Run: headless pygame with SDL's dummy video driver; simulated clock (each Clock.tick advances the game by its frame time, no real sleeping); random seed 0; keys injected as events and as key.get_pressed() state; mouse plan: one left click at the window centre at the start of phase 2, then a move to the lower-right quarter at the start of phase 3.
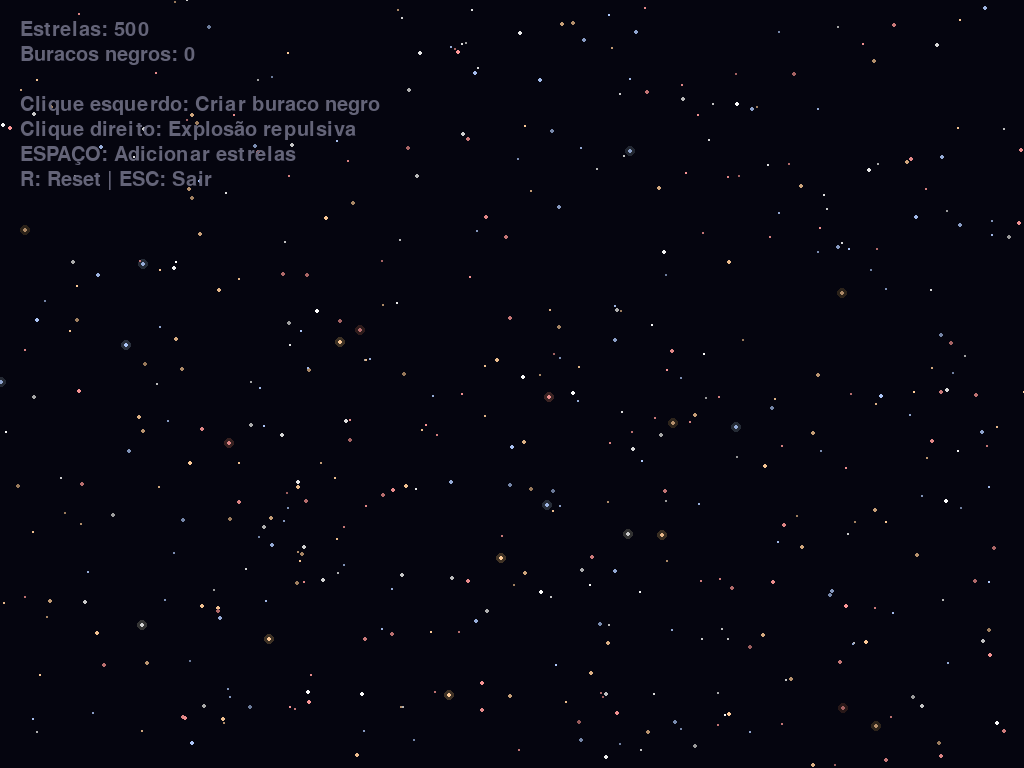
Frame 1 of 4 · flips 1–60 · no input
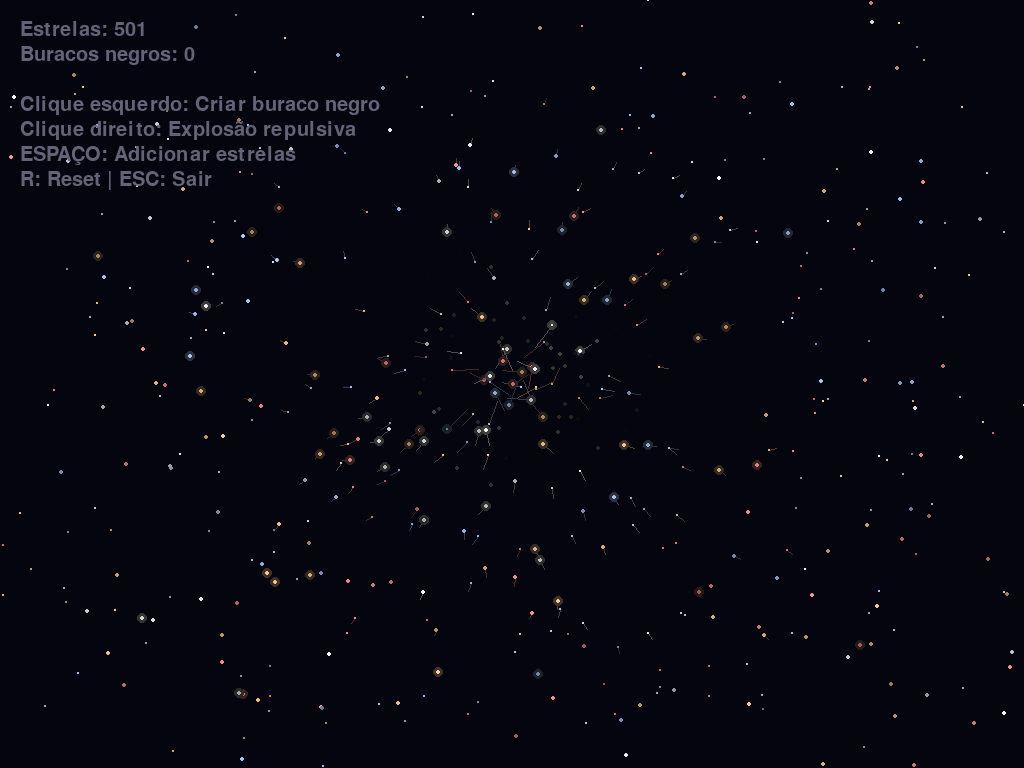
Frame 2 of 4 · flips 61–180 · clicked the window centre · tapped SPACE, RETURN · held RIGHT (→), D
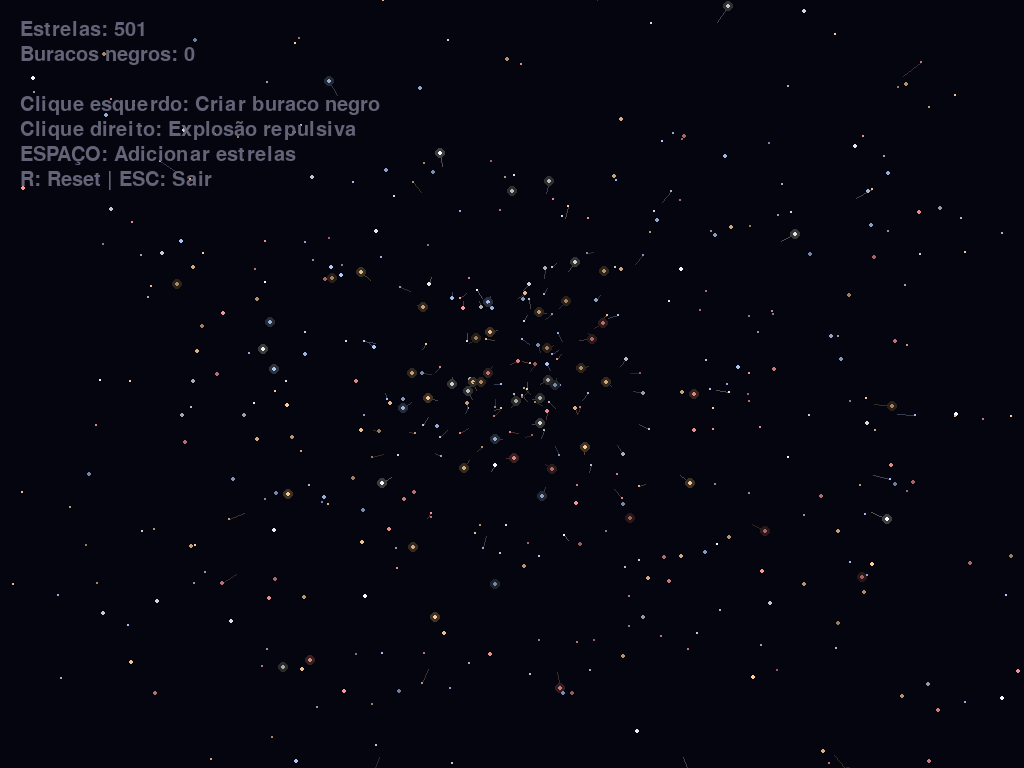
Frame 3 of 4 · flips 181–300 · moved the mouse to the lower-right quarter · held DOWN (↓), S
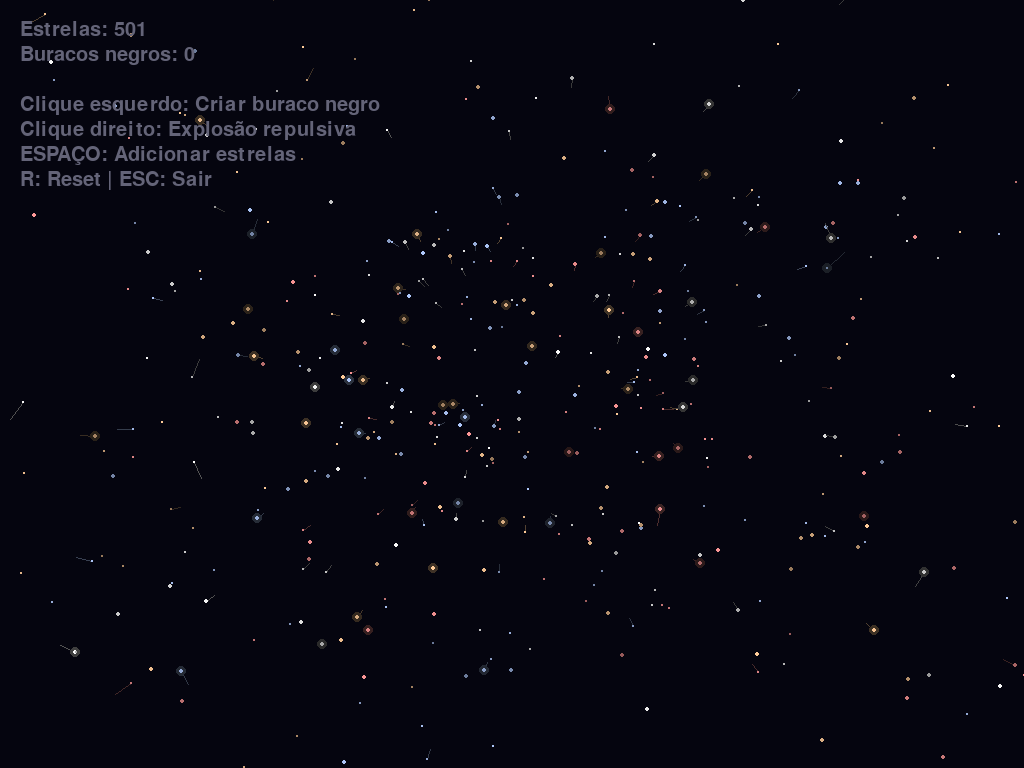
Frame 4 of 4 · flips 301–420 · held LEFT (←), A, UP (↑), W

The pygame program that drew these frames:

import pygame
import math
import random

pygame.init()

screen = pygame.display.set_mode((0, 0), pygame.FULLSCREEN)
W, H = screen.get_width(), screen.get_height()
clock = pygame.time.Clock()

# Criar estrelas/astros: [x, y, vx, vy, massa, cor, raio]
NUM_STARS = 500


def create_star():
    x = random.randint(0, W)
    y = random.randint(0, H)
    mass = random.uniform(1, 3)
    brightness = random.randint(150, 255)
    color = random.choice([
        (brightness, brightness, brightness),           # branca
        (brightness, brightness * 0.8, brightness * 0.6),  # amarelada
        (brightness * 0.7, brightness * 0.8, brightness),  # azulada
        (brightness, brightness * 0.6, brightness * 0.6),  # avermelhada
    ])
    return [x, y, random.uniform(-0.5, 0.5), random.uniform(-0.5, 0.5), mass, color, mass]


stars = [create_star() for _ in range(NUM_STARS)]

# Buracos negros ativos: [x, y, força, tempo_de_vida]
blackholes = []

# Partículas de efeito ao sugar
particles = []

running = True
while running:
    for e in pygame.event.get():
        if e.type == pygame.KEYDOWN:
            if e.key == pygame.K_ESCAPE:
                running = False
            elif e.key == pygame.K_r:
                # Reset: recriar estrelas
                stars = [create_star() for _ in range(NUM_STARS)]
                blackholes.clear()
                particles.clear()
            elif e.key == pygame.K_SPACE:
                # Adicionar mais estrelas
                stars.extend([create_star() for _ in range(100)])

    screen.fill((5, 5, 15))

    mx, my = pygame.mouse.get_pos()
    mb = pygame.mouse.get_pressed()

    # Criar/manter buraco negro enquanto clica
    if mb[0]:  # Clique esquerdo - buraco negro atrativo
        # Verifica se já existe um buraco negro perto
        found = False
        for bh in blackholes:
            if math.hypot(bh[0] - mx, bh[1] - my) < 50:
                bh[2] = min(bh[2] + 0.5, 50)  # Aumenta força
                bh[3] = 60  # Reset tempo de vida
                found = True
                break
        if not found:
            blackholes.append([mx, my, 10, 60])

    if mb[2]:  # Clique direito - explosão repulsiva
        for star in stars:
            dx = star[0] - mx
            dy = star[1] - my
            dist = math.hypot(dx, dy) + 1
            if dist < 300:
                force = 500 / (dist * dist) * 50
                star[2] += (dx / dist) * force
                star[3] += (dy / dist) * force

    # Atualizar buracos negros
    for bh in blackholes[:]:
        bh[3] -= 1  # Diminui tempo de vida
        if bh[3] <= 0:
            bh[2] -= 0.3  # Diminui força gradualmente
            if bh[2] <= 0:
                blackholes.remove(bh)
                continue

        # Desenhar buraco negro com efeito de disco de acreção
        for r in range(int(bh[2] * 3), 5, -3):
            alpha = max(0, min(255, 100 - r * 2))
            color = (min(255, 50 + r * 2),
                     min(255, 20 + r), min(255, 80 + r * 3))
            pygame.draw.circle(screen, color, (int(bh[0]), int(bh[1])), r, 2)

        # Núcleo do buraco negro
        pygame.draw.circle(screen, (0, 0, 0), (int(
            bh[0]), int(bh[1])), max(5, int(bh[2] / 2)))
        pygame.draw.circle(screen, (30, 0, 50), (int(
            bh[0]), int(bh[1])), max(8, int(bh[2] / 1.5)), 2)

    # Atualizar e desenhar estrelas
    stars_to_remove = []
    for i, star in enumerate(stars):
        # Aplicar gravidade de cada buraco negro
        for bh in blackholes:
            dx = bh[0] - star[0]
            dy = bh[1] - star[1]
            dist = math.hypot(dx, dy) + 1

            if dist < 15:  # Estrela foi sugada
                stars_to_remove.append(i)
                # Criar partículas de efeito
                for _ in range(5):
                    angle = random.uniform(0, math.pi * 2)
                    speed = random.uniform(2, 5)
                    particles.append([
                        star[0], star[1],
                        math.cos(angle) * speed,
                        math.sin(angle) * speed,
                        star[5], 30  # cor e vida
                    ])
                break

            # Força gravitacional (inverso do quadrado da distância)
            force = bh[2] * 100 / (dist * dist)
            force = min(force, 5)  # Limitar força máxima

            star[2] += (dx / dist) * force
            star[3] += (dy / dist) * force

        # Aplicar velocidade
        star[0] += star[2]
        star[1] += star[3]

        # Fricção espacial leve
        star[2] *= 0.999
        star[3] *= 0.999

        # Limitar velocidade
        speed = math.hypot(star[2], star[3])
        if speed > 15:
            star[2] = (star[2] / speed) * 15
            star[3] = (star[3] / speed) * 15

        # Wrap around nas bordas
        if star[0] < -50:
            star[0] = W + 50
        if star[0] > W + 50:
            star[0] = -50
        if star[1] < -50:
            star[1] = H + 50
        if star[1] > H + 50:
            star[1] = -50

        # Desenhar estrela com rastro baseado na velocidade
        speed = math.hypot(star[2], star[3])

        # Rastro (trail)
        if speed > 1:
            trail_len = min(speed * 3, 20)
            trail_end = (star[0] - star[2] * trail_len / speed * 2,
                         star[1] - star[3] * trail_len / speed * 2)
            trail_color = tuple(max(0, c // 3) for c in star[5])
            pygame.draw.line(screen, trail_color,
                             (int(star[0]), int(star[1])),
                             (int(trail_end[0]), int(trail_end[1])), 1)

        # Brilho da estrela
        glow_size = int(star[6] + speed / 3)
        if glow_size > 2:
            glow_color = tuple(max(0, c // 4) for c in star[5])
            pygame.draw.circle(screen, glow_color, (int(
                star[0]), int(star[1])), glow_size + 2)

        pygame.draw.circle(screen, star[5], (int(
            star[0]), int(star[1])), max(1, int(star[6])))

    # Remover estrelas sugadas
    for i in sorted(stars_to_remove, reverse=True):
        if i < len(stars):
            stars.pop(i)

    # Atualizar e desenhar partículas
    for p in particles[:]:
        p[0] += p[2]
        p[1] += p[3]
        p[5] -= 1
        if p[5] <= 0:
            particles.remove(p)
        else:
            alpha = p[5] / 30
            color = tuple(int(c * alpha) for c in p[4])
            pygame.draw.circle(screen, color, (int(p[0]), int(p[1])), 2)

    # HUD
    font = pygame.font.Font(None, 30)
    info = [
        f"Estrelas: {len(stars)}",
        f"Buracos negros: {len(blackholes)}",
        "",
        "Clique esquerdo: Criar buraco negro",
        "Clique direito: Explosão repulsiva",
        "ESPAÇO: Adicionar estrelas",
        "R: Reset | ESC: Sair"
    ]

    for i, text in enumerate(info):
        surface = font.render(text, True, (100, 100, 120))
        screen.blit(surface, (20, 20 + i * 25))

    pygame.display.flip()
    clock.tick(60)

pygame.quit()
